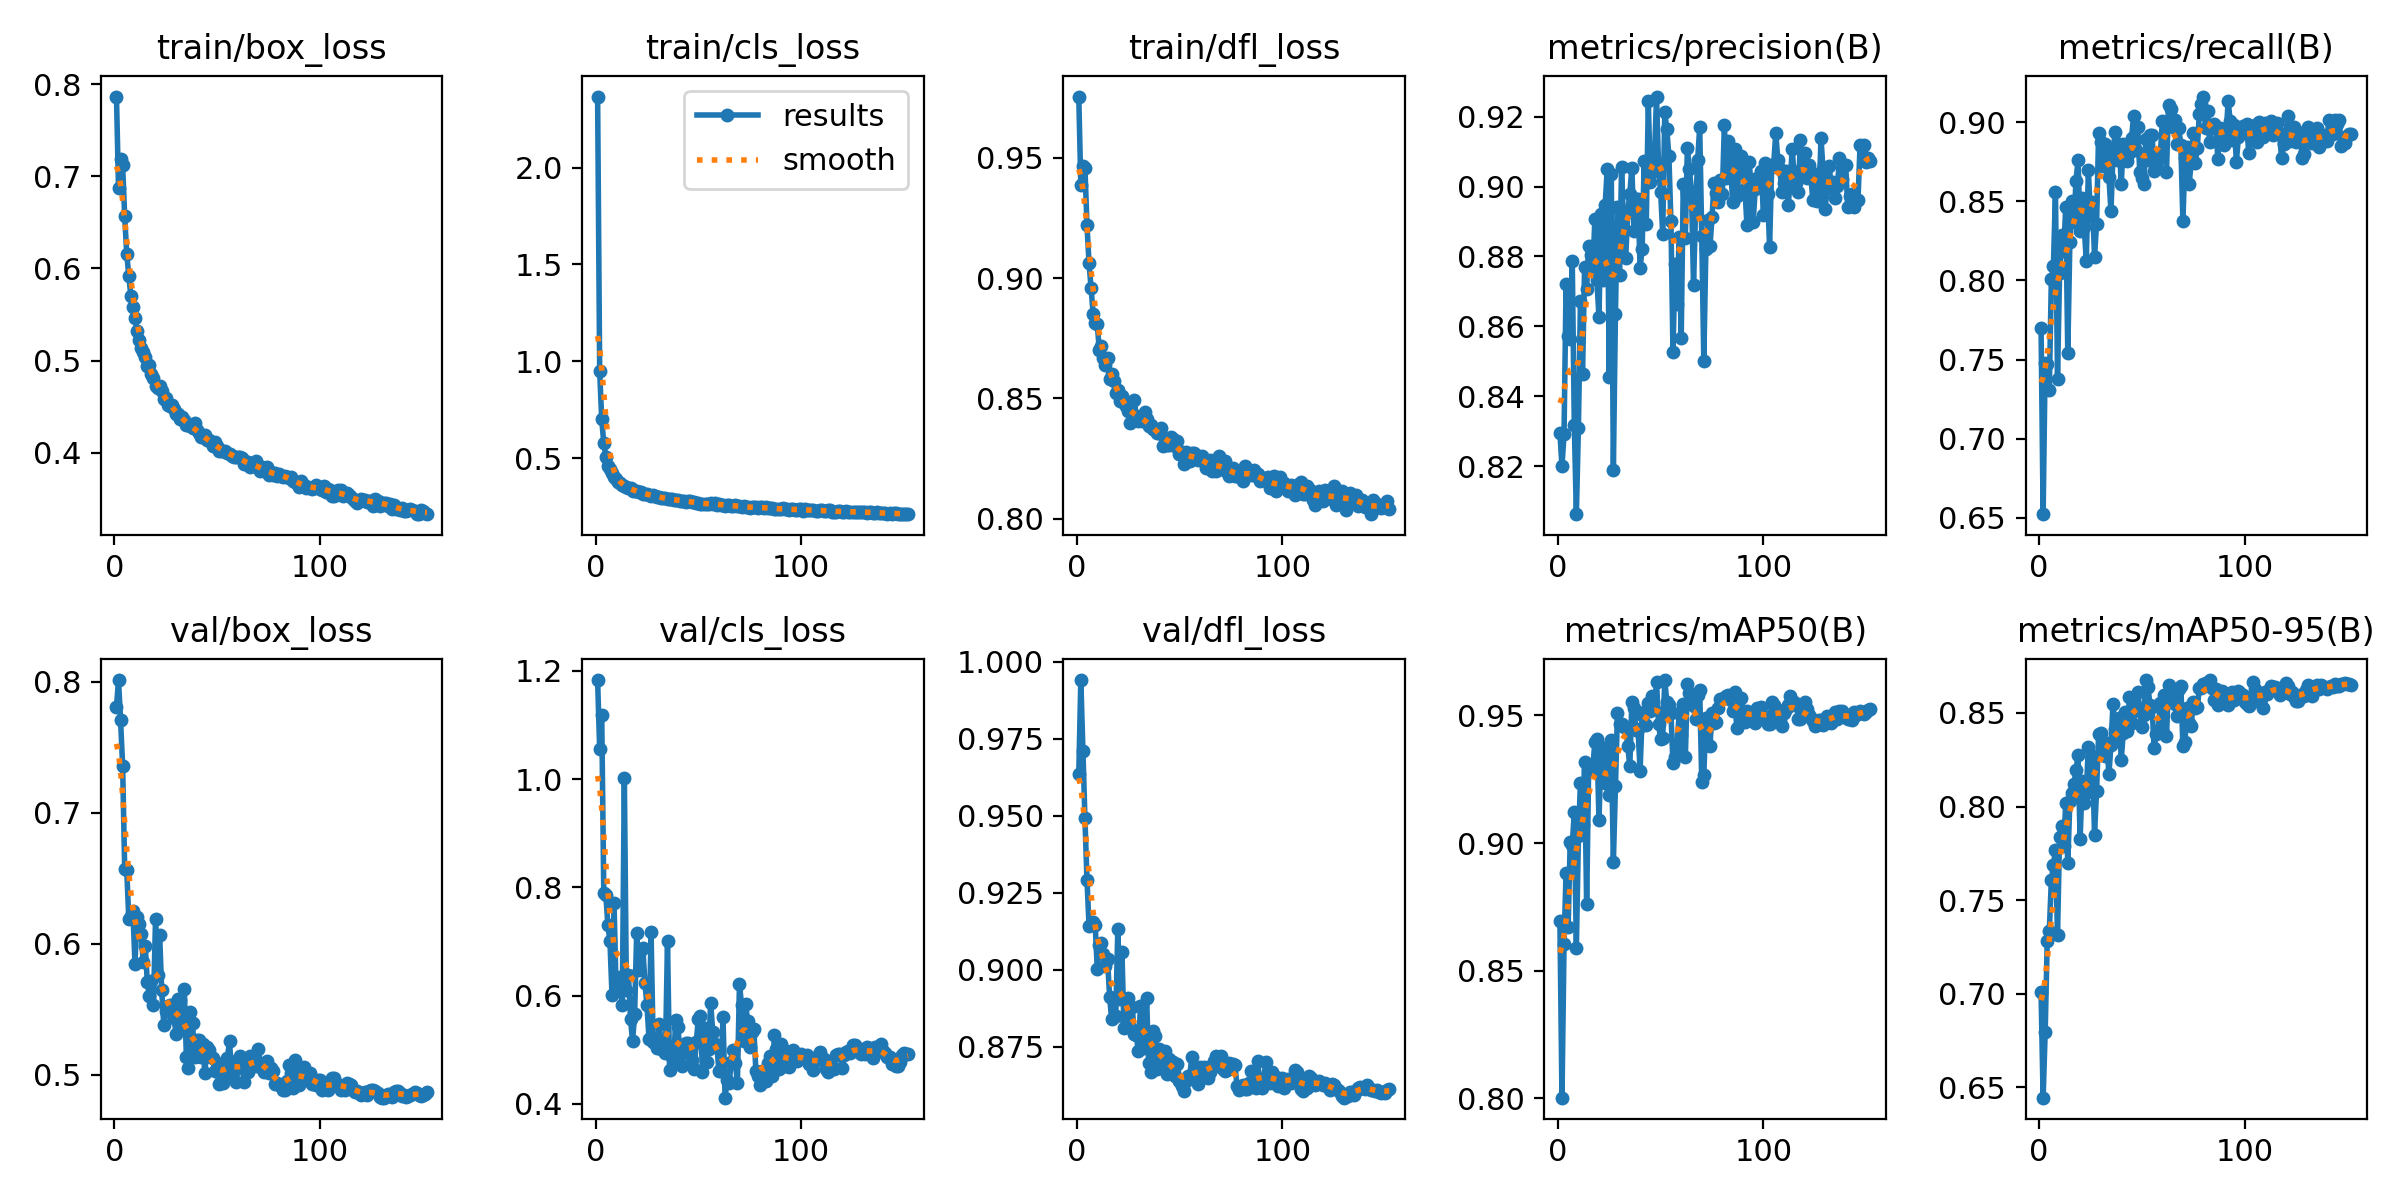

Source data for this figure (header and first rows):
epoch, time, train/box_loss, train/cls_loss, train/dfl_loss, metrics/precision(B), metrics/recall(B), metrics/mAP50(B), metrics/mAP50-95(B), val/box_loss, val/cls_loss, val/dfl_loss, lr/pg0, lr/pg1, lr/pg2
1, 31.87, 0.7865, 2.367, 0.9755, 0.8295, 0.77, 0.8694, 0.7008, 0.7808, 1.183, 0.9634, 0.003323, 0.003323, 0.003323
2, 56.79, 0.6872, 0.9487, 0.9387, 0.8199, 0.6524, 0.8003, 0.6445, 0.8013, 1.055, 0.994, 0.00665, 0.00665, 0.00665
3, 81.2, 0.7188, 0.6996, 0.9467, 0.8292, 0.748, 0.8604, 0.6797, 0.7704, 1.118, 0.9711, 0.00997, 0.00997, 0.00997
4, 105, 0.712, 0.5777, 0.9458, 0.872, 0.7471, 0.8885, 0.7283, 0.7357, 0.7902, 0.9491, 0.00997, 0.00997, 0.00997
5, 128.7, 0.6565, 0.5084, 0.922, 0.8573, 0.7305, 0.867, 0.7334, 0.6572, 0.7865, 0.9291, 0.00996, 0.00996, 0.00996
6, 152.8, 0.6156, 0.4615, 0.9061, 0.8563, 0.8008, 0.9005, 0.7606, 0.6563, 0.7297, 0.9142, 0.00995, 0.00995, 0.00995
7, 176.7, 0.5921, 0.442, 0.8959, 0.8788, 0.8088, 0.8991, 0.7688, 0.6188, 0.7003, 0.9144, 0.009941, 0.009941, 0.009941
8, 200.6, 0.5699, 0.4214, 0.885, 0.8317, 0.8556, 0.9122, 0.7768, 0.6213, 0.6009, 0.9155, 0.009931, 0.009931, 0.009931
9, 224.5, 0.558, 0.4045, 0.8813, 0.8063, 0.738, 0.859, 0.7311, 0.6249, 0.7706, 0.9145, 0.009921, 0.009921, 0.009921
10, 248.4, 0.5467, 0.3943, 0.8808, 0.831, 0.8048, 0.9026, 0.7838, 0.5848, 0.6077, 0.9002, 0.009911, 0.009911, 0.009911
11, 272.2, 0.5322, 0.3768, 0.87, 0.8673, 0.8284, 0.9237, 0.7895, 0.6203, 0.6102, 0.9081, 0.009901, 0.009901, 0.009901
12, 295.9, 0.5221, 0.3695, 0.8719, 0.8463, 0.8185, 0.9071, 0.7789, 0.6154, 0.6343, 0.9087, 0.009891, 0.009891, 0.009891
13, 320, 0.5141, 0.3633, 0.8669, 0.877, 0.8461, 0.9316, 0.802, 0.6076, 0.5821, 0.9052, 0.009881, 0.009881, 0.009881
14, 343.9, 0.5094, 0.3557, 0.8638, 0.8708, 0.754, 0.876, 0.7697, 0.5859, 1.003, 0.9012, 0.009871, 0.009871, 0.009871
15, 367.6, 0.5039, 0.3529, 0.8668, 0.883, 0.8242, 0.9304, 0.8028, 0.5984, 0.6105, 0.9034, 0.009861, 0.009861, 0.009861
16, 391.6, 0.494, 0.3446, 0.8582, 0.8804, 0.8499, 0.9291, 0.8074, 0.5708, 0.6384, 0.8912, 0.009851, 0.009851, 0.009851
17, 415.4, 0.4952, 0.3437, 0.86, 0.876, 0.8368, 0.9295, 0.8123, 0.5604, 0.5573, 0.8838, 0.009842, 0.009842, 0.009842
18, 439.2, 0.4851, 0.3327, 0.8572, 0.8906, 0.863, 0.9396, 0.8194, 0.5716, 0.5153, 0.8908, 0.009832, 0.009832, 0.009832
19, 463.1, 0.4806, 0.3303, 0.8525, 0.8732, 0.8761, 0.9409, 0.8276, 0.5533, 0.5654, 0.885, 0.009822, 0.009822, 0.009822
20, 487, 0.4729, 0.3285, 0.8536, 0.8626, 0.8314, 0.9089, 0.7824, 0.6187, 0.7154, 0.9133, 0.009812, 0.009812, 0.009812
21, 510.7, 0.4705, 0.3247, 0.8489, 0.8921, 0.8522, 0.9355, 0.8139, 0.5763, 0.6466, 0.8904, 0.009802, 0.009802, 0.009802
22, 534.6, 0.4721, 0.3236, 0.8508, 0.8732, 0.8336, 0.9263, 0.8017, 0.6069, 0.684, 0.9058, 0.009792, 0.009792, 0.009792
23, 558.4, 0.4668, 0.3171, 0.8479, 0.8946, 0.8122, 0.9234, 0.8075, 0.5645, 0.6878, 0.8811, 0.009782, 0.009782, 0.009782
24, 582.1, 0.4579, 0.3136, 0.8468, 0.905, 0.8699, 0.9378, 0.8319, 0.538, 0.6239, 0.8819, 0.009772, 0.009772, 0.009772
25, 606.1, 0.4594, 0.3174, 0.8447, 0.8456, 0.8407, 0.9187, 0.8113, 0.549, 0.5824, 0.8909, 0.009762, 0.009762, 0.009762
26, 630, 0.4518, 0.3092, 0.8399, 0.9035, 0.8493, 0.9405, 0.8271, 0.5524, 0.5206, 0.8814, 0.009753, 0.009753, 0.009753
27, 653.8, 0.451, 0.3054, 0.8431, 0.8188, 0.8151, 0.8925, 0.7851, 0.5529, 0.717, 0.888, 0.009743, 0.009743, 0.009743
28, 677.7, 0.452, 0.3082, 0.8493, 0.8635, 0.8356, 0.9224, 0.8084, 0.5535, 0.5149, 0.8792, 0.009733, 0.009733, 0.009733
29, 701.7, 0.4477, 0.3069, 0.8425, 0.8943, 0.8931, 0.951, 0.8387, 0.5433, 0.5133, 0.8787, 0.009723, 0.009723, 0.009723
30, 725.5, 0.4416, 0.2994, 0.8406, 0.8747, 0.8876, 0.9465, 0.8393, 0.5309, 0.503, 0.8734, 0.009713, 0.009713, 0.009713
31, 749.3, 0.4421, 0.302, 0.8409, 0.9057, 0.8719, 0.9468, 0.8314, 0.5575, 0.5482, 0.888, 0.009703, 0.009703, 0.009703
32, 773.3, 0.4363, 0.2932, 0.8406, 0.8879, 0.886, 0.9454, 0.8269, 0.5571, 0.5016, 0.8882, 0.009693, 0.009693, 0.009693
33, 797.2, 0.439, 0.2967, 0.8442, 0.8795, 0.8792, 0.9454, 0.8337, 0.536, 0.5112, 0.8744, 0.009683, 0.009683, 0.009683
34, 821, 0.4358, 0.2942, 0.8415, 0.8927, 0.8653, 0.9382, 0.8172, 0.5657, 0.4944, 0.8908, 0.009673, 0.009673, 0.009673
35, 844.8, 0.43, 0.2869, 0.8384, 0.898, 0.8438, 0.93, 0.833, 0.5137, 0.7018, 0.8695, 0.009663, 0.009663, 0.009663
36, 868.7, 0.4311, 0.2882, 0.839, 0.9054, 0.8796, 0.9554, 0.855, 0.5054, 0.4629, 0.8668, 0.009654, 0.009654, 0.009654
37, 892.6, 0.4284, 0.2905, 0.8374, 0.8873, 0.8938, 0.9527, 0.8414, 0.5478, 0.4871, 0.88, 0.009644, 0.009644, 0.009644
38, 916.4, 0.4268, 0.2853, 0.8369, 0.8966, 0.8757, 0.9442, 0.8356, 0.5397, 0.4803, 0.8784, 0.009634, 0.009634, 0.009634
39, 940.2, 0.432, 0.2848, 0.8358, 0.8965, 0.8864, 0.9446, 0.8475, 0.5134, 0.5551, 0.8675, 0.009624, 0.009624, 0.009624
40, 964, 0.4244, 0.283, 0.8356, 0.8768, 0.8609, 0.9284, 0.8251, 0.5266, 0.5411, 0.8743, 0.009614, 0.009614, 0.009614
41, 987.8, 0.4216, 0.2804, 0.8376, 0.8821, 0.8864, 0.95, 0.8396, 0.5264, 0.5038, 0.8717, 0.009604, 0.009604, 0.009604
42, 1012, 0.4167, 0.2772, 0.8304, 0.9072, 0.8779, 0.9515, 0.8504, 0.5137, 0.4702, 0.8705, 0.009594, 0.009594, 0.009594
43, 1036, 0.4169, 0.2813, 0.8335, 0.8892, 0.8752, 0.9463, 0.8405, 0.5236, 0.4966, 0.8734, 0.009584, 0.009584, 0.009584
44, 1059, 0.4187, 0.2751, 0.8306, 0.9245, 0.8807, 0.955, 0.8587, 0.5012, 0.5125, 0.8662, 0.009574, 0.009574, 0.009574
45, 1083, 0.4134, 0.2788, 0.8305, 0.9013, 0.8898, 0.9515, 0.8449, 0.5209, 0.5128, 0.8708, 0.009564, 0.009564, 0.009564
46, 1107, 0.4143, 0.279, 0.8338, 0.9043, 0.9035, 0.9576, 0.8509, 0.5188, 0.5093, 0.8685, 0.009555, 0.009555, 0.009555
47, 1131, 0.4114, 0.2761, 0.8331, 0.9085, 0.8824, 0.9526, 0.8528, 0.5139, 0.4816, 0.87, 0.009545, 0.009545, 0.009545
48, 1154, 0.4074, 0.2722, 0.8303, 0.9258, 0.8969, 0.963, 0.861, 0.513, 0.4636, 0.8656, 0.009535, 0.009535, 0.009535
49, 1178, 0.4114, 0.2693, 0.8325, 0.9052, 0.8687, 0.9465, 0.8516, 0.5025, 0.5143, 0.8694, 0.009525, 0.009525, 0.009525
50, 1202, 0.4076, 0.2709, 0.827, 0.8985, 0.8647, 0.9407, 0.8427, 0.509, 0.5575, 0.8639, 0.009515, 0.009515, 0.009515
51, 1226, 0.4019, 0.263, 0.8277, 0.8865, 0.8607, 0.941, 0.8491, 0.493, 0.5628, 0.8622, 0.009505, 0.009505, 0.009505
52, 1250, 0.4017, 0.2637, 0.8225, 0.9213, 0.8891, 0.9639, 0.8676, 0.495, 0.4582, 0.8607, 0.009495, 0.009495, 0.009495
53, 1274, 0.4022, 0.2656, 0.8278, 0.9163, 0.8761, 0.9554, 0.8637, 0.4934, 0.5407, 0.864, 0.009485, 0.009485, 0.009485
54, 1298, 0.4018, 0.2656, 0.8252, 0.9088, 0.8921, 0.9542, 0.8543, 0.5043, 0.477, 0.8654, 0.009475, 0.009475, 0.009475
55, 1321, 0.3999, 0.2632, 0.8239, 0.8902, 0.8921, 0.951, 0.8533, 0.513, 0.5018, 0.8656, 0.009465, 0.009465, 0.009465
56, 1345, 0.3988, 0.2679, 0.8273, 0.8527, 0.8692, 0.9313, 0.8311, 0.5257, 0.5862, 0.8717, 0.009456, 0.009456, 0.009456
57, 1369, 0.3967, 0.2639, 0.8273, 0.8777, 0.8721, 0.9337, 0.8389, 0.5003, 0.5333, 0.8657, 0.009446, 0.009446, 0.009446
58, 1393, 0.3956, 0.2661, 0.8264, 0.8663, 0.8767, 0.9378, 0.8405, 0.5027, 0.511, 0.8661, 0.009436, 0.009436, 0.009436
59, 1416, 0.3956, 0.2596, 0.8242, 0.8857, 0.8796, 0.951, 0.8551, 0.4941, 0.5076, 0.8628, 0.009426, 0.009426, 0.009426
60, 1440, 0.3953, 0.2653, 0.8247, 0.8565, 0.9007, 0.9424, 0.841, 0.5089, 0.4613, 0.8685, 0.009416, 0.009416, 0.009416
... 92 more rows
